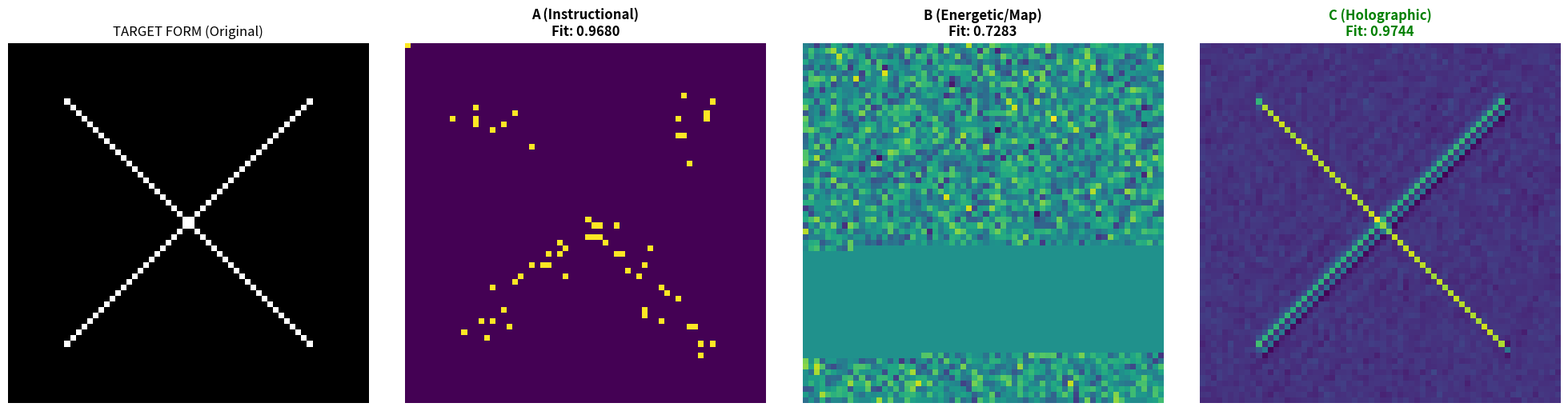

Reproduce this figure in Python.
# Experiment ID: uni-185
# Version Index: 13

import numpy as np
import matplotlib.pyplot as plt
import scipy.fft
import sys
import os

# ==============================================================================
# LOGGER SETUP
# ==============================================================================

class GeneticSystem:
    def __init__(self, target_shape_size=64):
        self.size = target_shape_size
        # Ziel: Ein "X" Form (Komplex genug, um Struktur zu prüfen)
        self.target = np.zeros((self.size, self.size))
        for i in range(10, self.size-10):
            self.target[i, i] = 1.0
            self.target[i, self.size-i-1] = 1.0
        
        self.genome = None
        self.phenotype = None

    def encode(self):
        raise NotImplementedError

    def decode(self, genome):
        raise NotImplementedError

    def mutate(self, rate=0.1, delete_chunk=False):
        """Simuliert DNA-Schäden: Rauschen und massiver Informationsverlust."""
        if self.genome is None: return None
        
        # 1. Rauschen (Punktmutationen)
        noise = np.random.normal(0, rate, self.genome.shape)
        mutated_genome = self.genome + noise
        
        # 2. Deletion (Strangbruch - Lösche einen ganzen Block)
        if delete_chunk:
            flat = mutated_genome.flatten()
            L = len(flat)
            # Lösche 30% des Codes am Stück (katastrophaler Schaden)
            start = np.random.randint(0, int(L*0.7))
            end = start + int(L*0.3)
            flat[start:end] = 0 # Information destroyed (Gap)
            mutated_genome = flat.reshape(self.genome.shape)
            
        return mutated_genome

    def get_fitness(self, phenotype):
        # MSE zum Target (Niedriger Fehler = Hohe Fitness)
        # Normalisieren für fairen Vergleich (Helligkeit ist egal, Struktur zählt)
        p_min, p_max = np.min(phenotype), np.max(phenotype)
        if p_max - p_min < 1e-9:
             p_norm = phenotype
        else:
             p_norm = (phenotype - p_min) / (p_max - p_min)
             
        mse = np.mean((p_norm - self.target)**2)
        return 1.0 - mse # Score (Max 1.0)

# --- MODELL A: INSTRUKTION (Seriell / Vektor) ---
class InstructionalSystem(GeneticSystem):
    def encode(self):
        # Wir speichern die Koordinaten der aktiven Pixel
        points = np.argwhere(self.target > 0.5)
        # Genom ist eine Liste von (x, y) Koordinaten
        self.genome = points.astype(float)
        
    def decode(self, genome):
        grid = np.zeros((self.size, self.size))
        # Interpreter
        # Da das Genom mutiert ist, sind Werte nun floats und können NaN/0 sein
        flat_genome = genome.flatten()
        # Reshape zurück zu Paaren, falls möglich, oder interpretiere als Stream
        # Einfachheit: Wir nehmen an, Struktur (N, 2) bleibt erhalten, aber Werte sind kaputt
        
        try:
            points = genome.reshape(-1, 2)
            for p in points:
                # Round to nearest pixel
                if np.isnan(p).any(): continue
                x = int(round(p[0]))
                y = int(round(p[1]))
                if 0 <= x < self.size and 0 <= y < self.size:
                    grid[x, y] = 1.0
        except:
            pass # Genom zerstört
        return grid

# --- MODELL B: ENERGIE (Lokal / Bitmap) ---
class EnergeticSystem(GeneticSystem):
    def encode(self):
        # Genom = Das Bild selbst (1:1 Mapping)
        self.genome = self.target.copy()
        
    def decode(self, genome):
        # Direkte Projektion
        return genome

# --- MODELL C: HOLOGRAPHISCH (Verteilt / Frequenz) ---
class HolographicSystem(GeneticSystem):
    def encode(self):
        # Genom ist die Fourier-Transformierte (Spektrum)
        # Jeder Punkt im Genom (Frequenz) trägt zum GANZEN Bild bei.
        ft = scipy.fft.fft2(self.target)
        # Wir speichern Real- und Imaginärteil getrennt
        self.genome = np.stack([ft.real, ft.imag])
        
    def decode(self, genome):
        # Rekonstruktion aus Frequenzen
        # Auch wenn Frequenzen fehlen (Deletion), bleibt das Bild erhalten (nur unschärfer)
        if genome.shape[0] != 2: return np.zeros((self.size, self.size))
        
        ft_rec = genome[0] + 1j * genome[1]
        recon = scipy.fft.ifft2(ft_rec).real
        return recon

def run_experiment():
    print("="*80)
    print("FACRM EXPERIMENT UNI-185: THE MUTATION RESILIENCE TEST")
    print("Hypothese: Informationskodierung bestimmt Robustheit.")
    print("="*80)

    systems = {
        "A (Instructional)": InstructionalSystem(),
        "B (Energetic/Map)": EnergeticSystem(),
        "C (Holographic)": HolographicSystem()
    }

    # 1. Encoding (Perfekte Welt)
    print("\n[PHASE 1] Encoding & Baseline Check...")
    for name, sys in systems.items():
        sys.encode()
        # Test Perfect Recall
        pheno = sys.decode(sys.genome)
        fit = sys.get_fitness(pheno)
        print(f"   {name} Baseline Fitness: {fit:.4f}")

    # 2. Stress Test (Massive Zerstörung)
    print("\n[PHASE 2] Stress Test (Noise + 30% Deletion)...")
    results = {}
    phenotypes = {}
    
    for name, sys in systems.items():
        # Mutierte DNA erzeugen
        mutated_dna = sys.mutate(rate=2.0, delete_chunk=True) # Hohes Rauschen
        
        # Phänotyp ausbilden
        pheno = sys.decode(mutated_dna)
        
        # Fitness messen
        fit = sys.get_fitness(pheno)
        results[name] = fit
        phenotypes[name] = pheno
        print(f"   {name} Stressed Fitness: {fit:.4f}")

    # --- SYNTHESE & PLOTTING ---
    fig, axes = plt.subplots(1, 4, figsize=(20, 5))
    
    # Target anzeigen
    axes[0].imshow(systems["A (Instructional)"].target, cmap='gray')
    axes[0].set_title("TARGET FORM (Original)")
    axes[0].axis('off')
    
    # Gewinner ermitteln
    winner = max(results, key=results.get)
    
    # Ergebnisse anzeigen
    for i, (name, img) in enumerate(phenotypes.items()):
        # Normalize for display clarity
        p_min, p_max = np.min(img), np.max(img)
        if p_max - p_min > 0:
            img_norm = (img - p_min) / (p_max - p_min)
        else:
            img_norm = img
            
        axes[i+1].imshow(img_norm, cmap='viridis')
        title_color = 'green' if name == winner else 'black'
        axes[i+1].set_title(f"{name}\nFit: {results[name]:.4f}", color=title_color, fontweight='bold')
        axes[i+1].axis('off')

    plt.tight_layout()
    plt.savefig("185_genetic_resilience.png")
    print(f"[INFO] Plot saved: 185_genetic_resilience.png")
    print("\n[INFO] Plot '185_genetic_resilience.png' gespeichert.")

    # AUTOMATED SYNTHESIS ENGINE
    print("\n" + "="*80)
    print("FACRM SYNTHESIS ENGINE")
    print("="*80)
    print(f"Gewinner der Resilienz: {winner}")
    
    next_vector = ""
    
    if "Instructional" in winner:
        print(">> INTERPRETATION: Serialität ist robust. DNA ist eine Liste.")
        print(">> FALSIFIKATION TCI: Holographie ist unnötig kompliziert.")
        next_vector = "FOCUS_ALGORITHMIC_BIO"
        
    elif "Energetic" in winner:
        print(">> INTERPRETATION: Direkte Abbildung (Lokalität) gewinnt.")
        print(">> Ein Loch im Genom ist ein Loch im Körper. Keine 'Geister'.")
        next_vector = "FOCUS_LOCAL_PHYSICS"
        
    elif "Holographic" in winner:
        print(">> INTERPRETATION: Verteilte Information überlebt lokale Zerstörung.")
        print(">> KORROBORATION TCI: Das Ganze ist in jedem Teil enthalten.")
        print("   Wenn man 30% des Hologramms löscht, wird das Bild nur unschärfer,")
        print("   aber die Form (das 'X') bleibt erhalten.")
        next_vector = "FOCUS_QUANTUM_GENETICS"
        
    print(f"\n>> STRATEGIC VECTOR FOR NEXT SESSION: {next_vector}")
    return next_vector

if __name__ == "__main__":
    vector = run_experiment()
    # Write vector to file for Meta-Analysis
    with open("strategic_vector_185.txt", "w") as f:
        f.write(vector)
